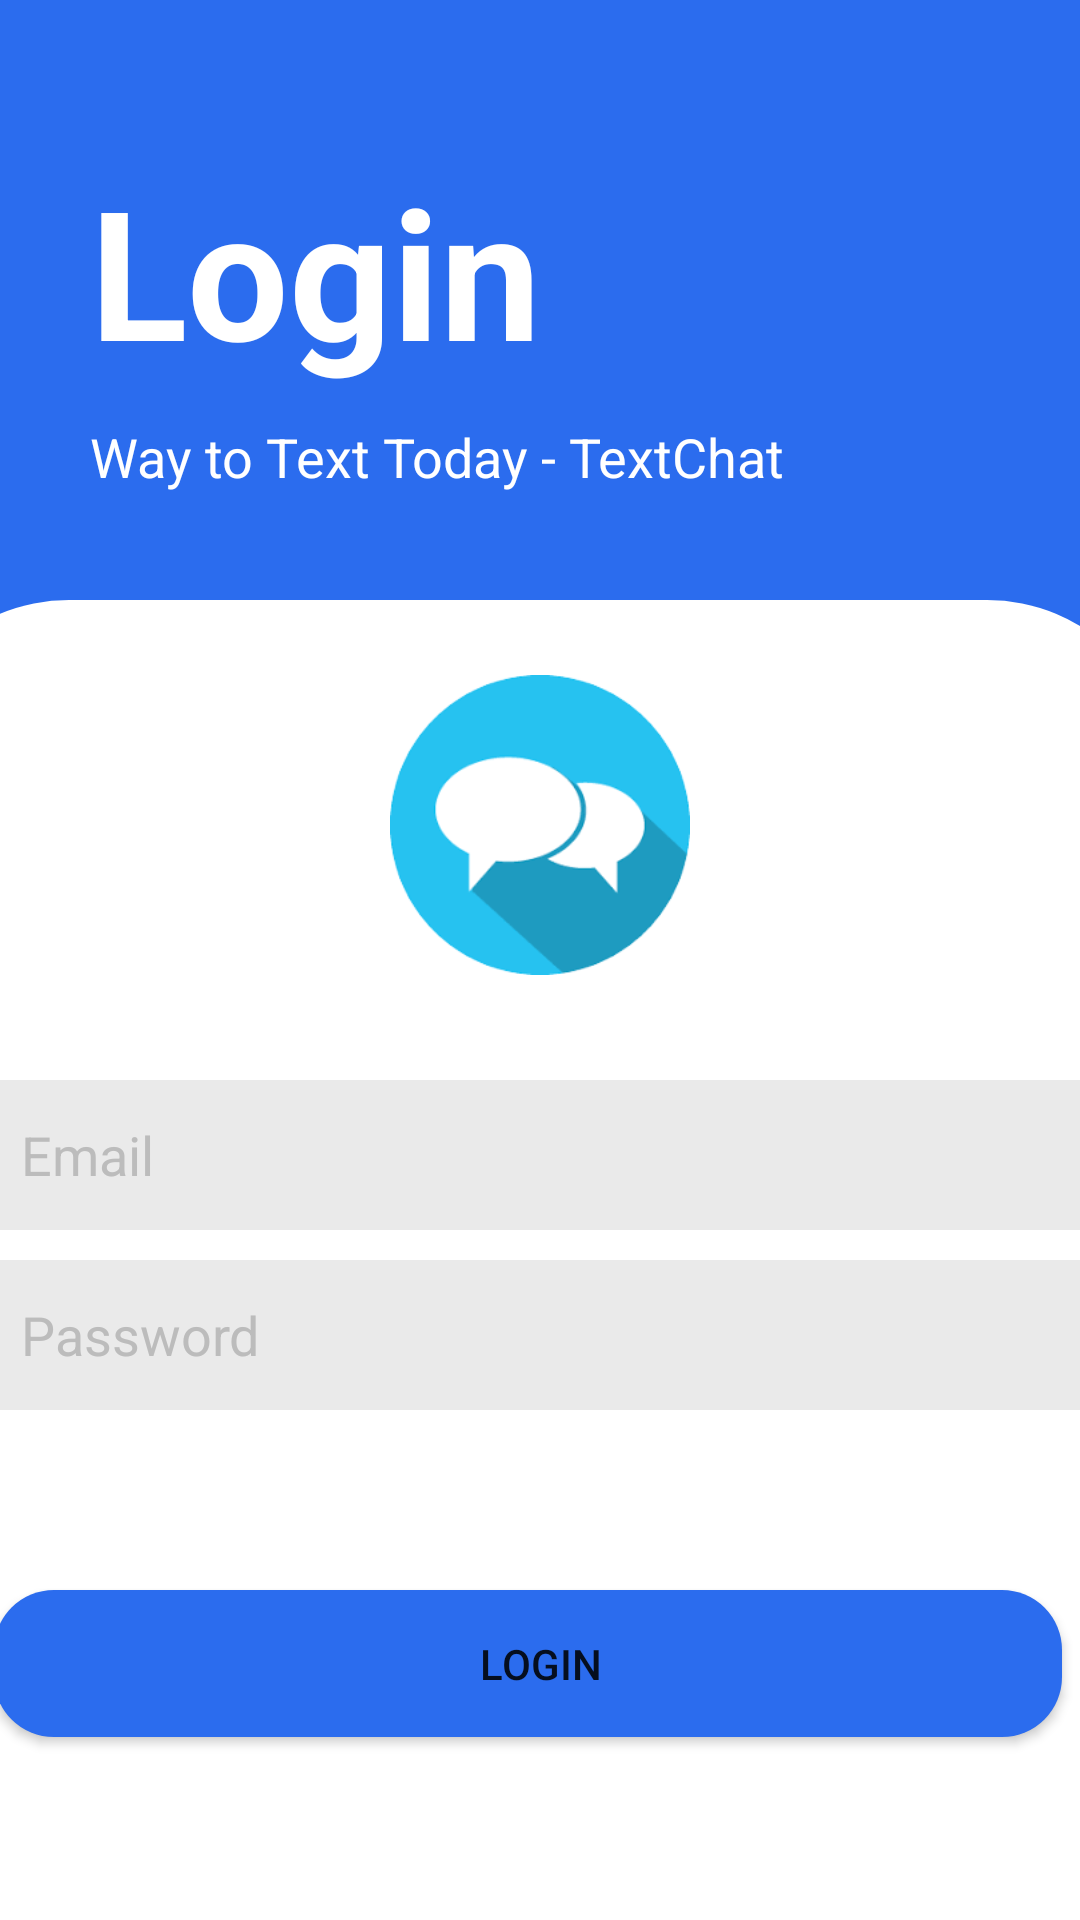

Produce the Android XML layout that renders to this screen, including the resource entries it uses.
<!-- AndroidManifest.xml: application theme Theme.TextChat -->
<!-- res/layout/activity_sign_in.xml -->
<?xml version="1.0" encoding="utf-8"?>
<LinearLayout xmlns:android="http://schemas.android.com/apk/res/android"
    xmlns:app="http://schemas.android.com/apk/res-auto"
    xmlns:tools="http://schemas.android.com/tools"
    android:layout_width="match_parent"
    android:layout_height="match_parent"
    android:background="@color/appblue"
    android:gravity="center"
    android:orientation="vertical"
    tools:context=".SignInActivity">

    <LinearLayout
        android:layout_width="match_parent"
        android:layout_height="200dp"
        android:orientation="vertical">

        <TextView
            android:id="@+id/textView2"
            android:layout_width="match_parent"
            android:layout_height="wrap_content"
            android:layout_marginLeft="30dp"
            android:layout_marginTop="50dp"
            android:text="Login"
            android:textColor="@color/white"
            android:textSize="60sp"
            android:textStyle="bold" />

        <TextView
            android:id="@+id/textView3"
            android:layout_width="match_parent"
            android:layout_height="wrap_content"
            android:layout_marginLeft="30dp"
            android:layout_marginTop="10dp"
            android:text="Way to Text Today - TextChat"
            android:textColor="@color/white"
            android:textSize="18dp" />
    </LinearLayout>

    <LinearLayout
        android:layout_width="434dp"
        android:layout_height="match_parent"
        android:background="@drawable/bglogin"
        android:gravity="center_horizontal"
        android:orientation="vertical"
        android:paddingTop="25dp">


        <ImageView
            android:id="@+id/imageView2"
            android:layout_width="100dp"
            android:layout_height="100dp"
            android:layout_weight="0"
            app:srcCompat="@drawable/appimage" />

        <EditText
            android:id="@+id/etEmail"
            android:layout_width="match_parent"
            android:layout_height="50dp"
            android:layout_marginLeft="35dp"
            android:layout_marginTop="35dp"
            android:layout_marginRight="35dp"
            android:layout_marginBottom="10dp"
            android:layout_weight="0"
            android:background="@color/appgray"
            android:ems="10"
            android:hint="Email "
            android:inputType="textEmailAddress"
            android:padding="9dp"
            android:textColor="@color/black"
            android:textColorHint="@color/grayBackground" />

        <EditText
            android:id="@+id/etPassword"
            android:layout_width="match_parent"
            android:layout_height="50dp"
            android:layout_marginLeft="35dp"
            android:layout_marginRight="35dp"
            android:layout_weight="0"
            android:background="@color/appgray"
            android:ems="10"
            android:hint="Password"
            android:inputType="textPassword"
            android:padding="9dp"
            android:textColorHint="@color/grayBackground" />

        <Button
            android:id="@+id/btn_SignIn"
            android:layout_width="match_parent"
            android:layout_height="wrap_content"
            android:layout_marginLeft="35dp"
            android:layout_marginTop="60dp"
            android:layout_marginRight="35dp"
            android:layout_weight="0"
            android:background="@drawable/button_bg"
            android:padding="15dp"
            android:text="LOGIN"
            app:backgroundTint="@color/appblue"
            app:cornerRadius="4dp" />

        <TextView
            android:id="@+id/tvclickSignUp"
            android:layout_width="wrap_content"
            android:layout_height="wrap_content"
            android:layout_gravity="center_horizontal"
            android:layout_marginLeft="30dp"
            android:layout_marginTop="70dp"
            android:layout_marginRight="35dp"
            android:layout_weight="0"
            android:padding="3dp"
            android:text="DON'T HAVE AN ACCOUNT ? SIGN UP"
            android:textColor="@color/appblue"
            android:textColorHighlight="@color/colorPrimary"
            android:textColorHint="@color/colorPrimary" />

    </LinearLayout>

</LinearLayout>
<!-- resources referenced by this layout -->
<resources>
  <color name="appblue">#2b6cee</color>
  <color name="appgray">#eaeaea</color>
  <color name="black">#FF000000</color>
  <color name="colorPrimary">#0b6156</color>
  <color name="grayBackground">#BCBCBC</color>
  <color name="white">#FFFFFFFF</color>
  <!-- drawable appimage: png bitmap (drawable-v24, 12303 bytes) -->
  <!-- drawable bglogin (drawable) -->
  <?xml version="1.0" encoding="utf-8"?>
  <layer-list xmlns:android="http://schemas.android.com/apk/res/android">
      <item android:right="8dp">
          <shape android:shape="rectangle" >
              <solid android:color="@color/white" />
              <corners android:topRightRadius="60dp"
                  android:topLeftRadius="60dp"/>
          </shape>
      </item>
  </layer-list>
  <!-- drawable button_bg (drawable) -->
  <?xml version="1.0" encoding="utf-8"?>
  <layer-list xmlns:android="http://schemas.android.com/apk/res/android">
      <item android:right="8dp">
          <shape android:shape="rectangle" >
              <solid android:color="@color/appblue" />
              <corners android:radius="20dp"/>
          </shape>
      </item>
  </layer-list>
  <style name="Theme.TextChat" parent="Theme.MaterialComponents.DayNight.DarkActionBar">
          
          <item name="colorPrimary">@color/colorPrimary</item>
          <item name="colorPrimaryVariant">@color/colorPrimaryDark</item>
          <item name="colorOnPrimary">@color/white</item>
          
          <item name="colorSecondary">@color/teal_200</item>
          <item name="colorSecondaryVariant">@color/teal_700</item>
          <item name="colorOnSecondary">@color/black</item>
          
          <item name="android:statusBarColor" tools:targetApi="l">@color/appblue</item>
          
      </style>
  <color name="colorPrimaryDark">#095049</color>
  <color name="teal_200">#FF03DAC5</color>
  <color name="teal_700">#FF018786</color>
</resources>
